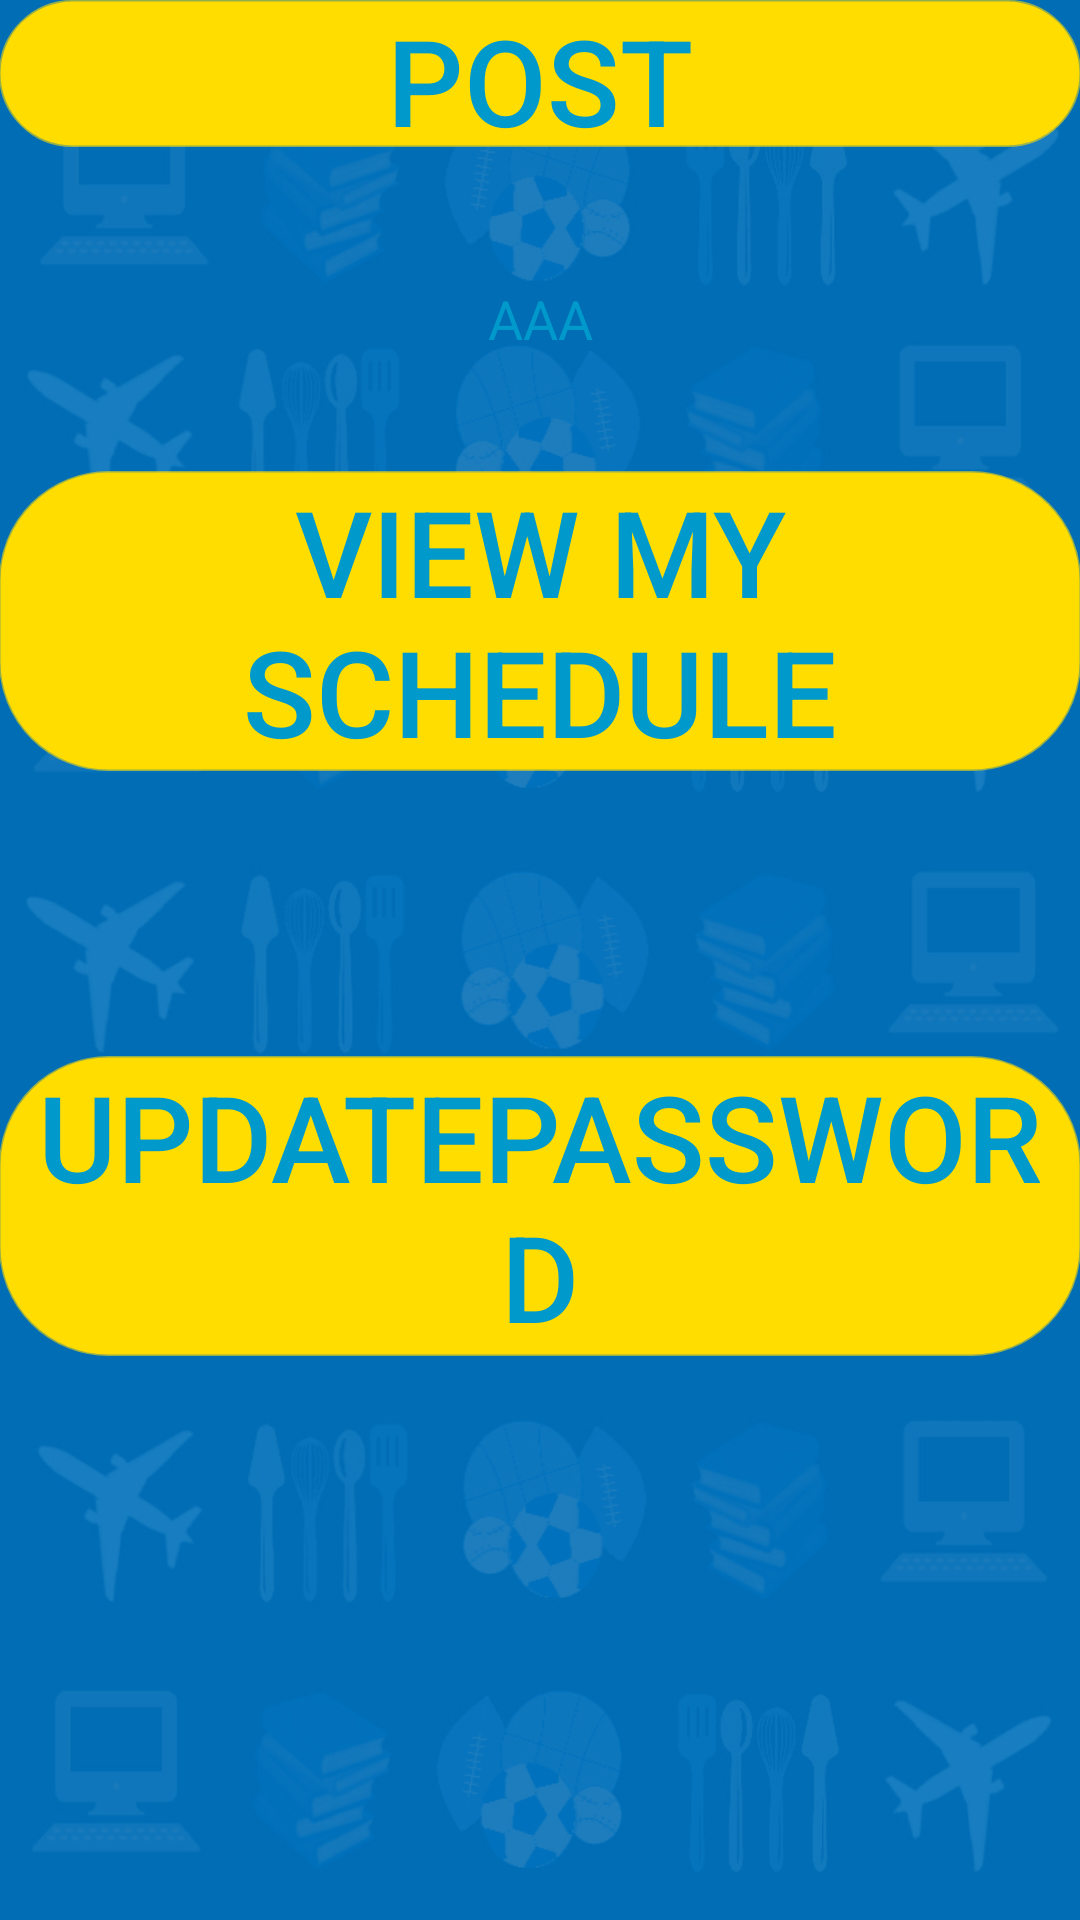

Android layout source for this screen:
<!-- AndroidManifest.xml: application theme Theme.AppCompat.NoActionBar -->
<!-- res/layout/activity_teacher_account.xml -->
<?xml version="1.0" encoding="utf-8"?>
<RelativeLayout xmlns:android="http://schemas.android.com/apk/res/android"
    xmlns:app="http://schemas.android.com/apk/res-auto"
    xmlns:tools="http://schemas.android.com/tools"
    android:id="@+id/activity_teacher_account"
    android:layout_width="match_parent"
    android:layout_height="match_parent"
    android:paddingBottom="@dimen/activity_vertical_margin"
    android:paddingLeft="@dimen/activity_horizontal_margin"
    android:paddingRight="@dimen/activity_horizontal_margin"
    android:paddingTop="@dimen/activity_vertical_margin"
    tools:context="sti.lipa.dev.besti.TeacherAccount"
    android:background="@drawable/backg">

    <ImageView
        android:layout_width="wrap_content"
        android:layout_height="wrap_content"
        app:srcCompat="@drawable/ann"
        android:id="@+id/announcementeacher"
        android:layout_marginBottom="948dp"
        android:layout_alignParentBottom="true"
        android:layout_alignParentStart="true" />

    <TextView
        android:text="You are logged in as: Teacher"
        android:layout_width="wrap_content"
        android:layout_height="wrap_content"
        android:id="@+id/loginasteacher"
        android:textSize="24sp"
        android:layout_alignParentTop="true"
        android:layout_alignParentEnd="true"
        android:layout_marginEnd="29dp" />

    <TextView
        android:layout_height="100dp"
        android:id="@+id/announcementeachers"
        android:textSize="18sp"
        android:text="AAA"
        android:layout_width="560dp"
        android:textAlignment="center"
        android:textColor="@android:color/holo_blue_dark"
        android:gravity="center"
        android:layout_below="@+id/loginasteacher"
        android:layout_centerHorizontal="true"
        android:layout_marginTop="24dp" />

    <Button
        android:text="UpdatePassword"
        android:layout_height="100dp"
        android:id="@+id/btnresjcktM"
        android:onClick="updatepass"
        android:layout_width="500dp"
        android:textColor="@android:color/holo_blue_dark"
        android:background="@drawable/btn"
        android:textSize="40sp"
        android:layout_marginBottom="188dp"
        android:layout_alignParentBottom="true"
        android:layout_alignStart="@+id/btnWDXL" />

    <Button
        android:text="Post Announcement"
        android:layout_width="500dp"
        android:id="@+id/button12"
        android:onClick="createan"
        android:background="@drawable/btn"
        android:textColor="@android:color/holo_blue_dark"
        android:layout_height="100dp"
        android:textSize="40sp"
        android:layout_above="@+id/btnWDXL"
        android:layout_centerHorizontal="true"
        android:layout_marginBottom="108dp" />

    <Button
        android:text="View my Schedule"
        android:layout_width="500dp"
        android:layout_height="100dp"
        android:id="@+id/btnWDXL"
        android:onClick="viewsched"
        android:background="@drawable/btn"
        android:textSize="40sp"
        android:textColor="@android:color/holo_blue_dark"
        android:layout_above="@+id/btnresjcktM"
        android:layout_alignStart="@+id/button12"
        android:layout_marginBottom="95dp" />

</RelativeLayout>
<!-- resources referenced by this layout -->
<resources>
  <!-- drawable ann: png bitmap (drawable, 47025 bytes) -->
  <!-- drawable backg: jpg bitmap (drawable, 211588 bytes) -->
  <!-- drawable btn (drawable) -->
  <?xml version="1.0" encoding="utf-8"?>
  <selector xmlns:android="http://schemas.android.com/apk/res/android">
  <item >
      <shape android:shape="rectangle" >
          <corners android:radius="36dip"/>
          <stroke android:color="#94ffdd00" android:width="1dip"/>
          <gradient android:startColor="#ffdd00" android:endColor="#ffdd00" />
      </shape>
  </item>
      <item android:state_pressed="true">
          <shape android:shape="rectangle" >
              <corners android:radius="30dip"/>
              <stroke android:color="#49ffdd00" android:width="1dip"/>
      </shape>
      </item>
      <item android:state_focused="true">
          <shape android:shape="rectangle" >
              <corners android:radius="30dip"/>
              <stroke android:color="#62ffdd00" android:width="1dip"/>
              <solid android:color="#5fffdd00"/>
          </shape>
      </item>
  </selector>
</resources>
